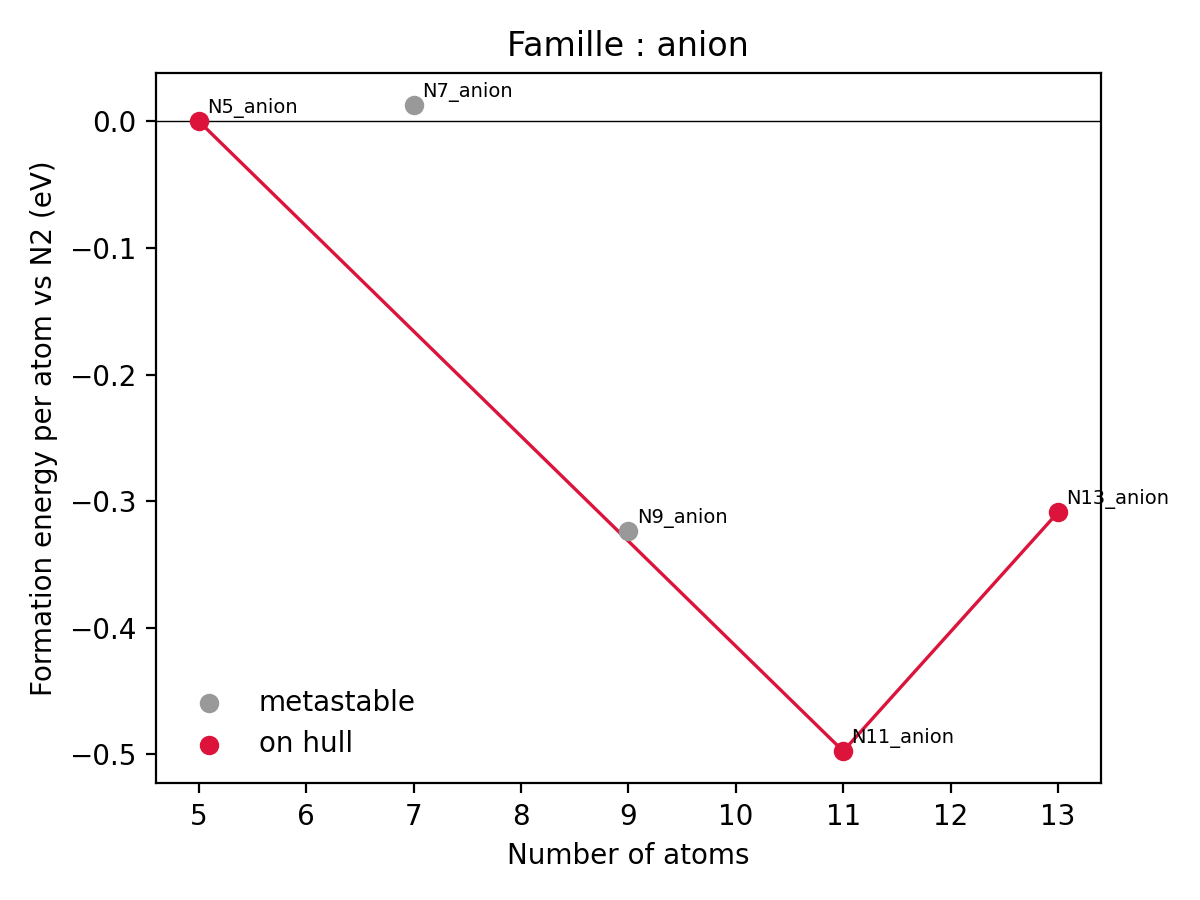

Values plotted in this chart, from the file beside it:
rank, formula, family, tag, charge, n_atoms, e_xtb_hartree, e_per_atom_hartree, e_reaction_hartree, e_reaction_ev_per_atom, e_reaction_kcalmol, reference_reaction, smiles, xyz, is_true_minimum, n_freq_hops, n_imaginary_freq, on_hull, e_above_hull_ev_per_atom
1, N5_anion, anion, N5_anion_iso0003_conf1, -1, 5, -14.76, -2.952, -1.0688503415678952e-07, -5.816979896712039e-07, -6.707137206158152e-05, Nx- -> (x-5)/2 N2 + N5-, n1nn[n-]n1, resultats/seeds_pubchem/work/xtb/N5_anio…, True, 0, 0, True, 0.0
1, N7_anion, anion, N7_anion_iso0076_conf1, -1, 7, -20.52, -2.932, 0.003316, 0.01289, 2.081, Nx- -> (x-5)/2 N2 + N5-, N#[N+]N=Nn1[n-][n-]1, resultats/seeds_pubchem/work/frequency/N…, True, 1, 0, False, 0.1787
1, N9_anion, anion, N9_anion_iso0162_conf0, -1, 9, -26.4, -2.933, -0.1071, -0.324, -67.24, Nx- -> (x-5)/2 N2 + N5-, [N-2][N+]12[N-][N+]34N5[N+]3([N-]1)[N+]5…, resultats/seeds_pubchem/work/xtb/N9_anio…, True, 0, 0, False, 0.007688
1, N11_anion, anion, N11_anion_iso0132_conf0, -1, 11, -32.25, -2.932, -0.2011, -0.4975, -126.2, Nx- -> (x-5)/2 N2 + N5-, n1n[n+]([N-][n+]2nn[n-]n2)n[n-]1, resultats/seeds_pubchem/work/frequency/N…, True, 1, 0, True, 0.0
1, N13_anion, anion, N13_anion_iso0244_conf1, -1, 13, -37.96, -2.92, -0.1476, -0.3089, -92.6, Nx- -> (x-5)/2 N2 + N5-, n1n[n-][n+]2[n+]([n-]1)[n-][n+]1[n-]nn[n…, resultats/seeds_pubchem/work/frequency/N…, True, 1, 0, True, 0.0
